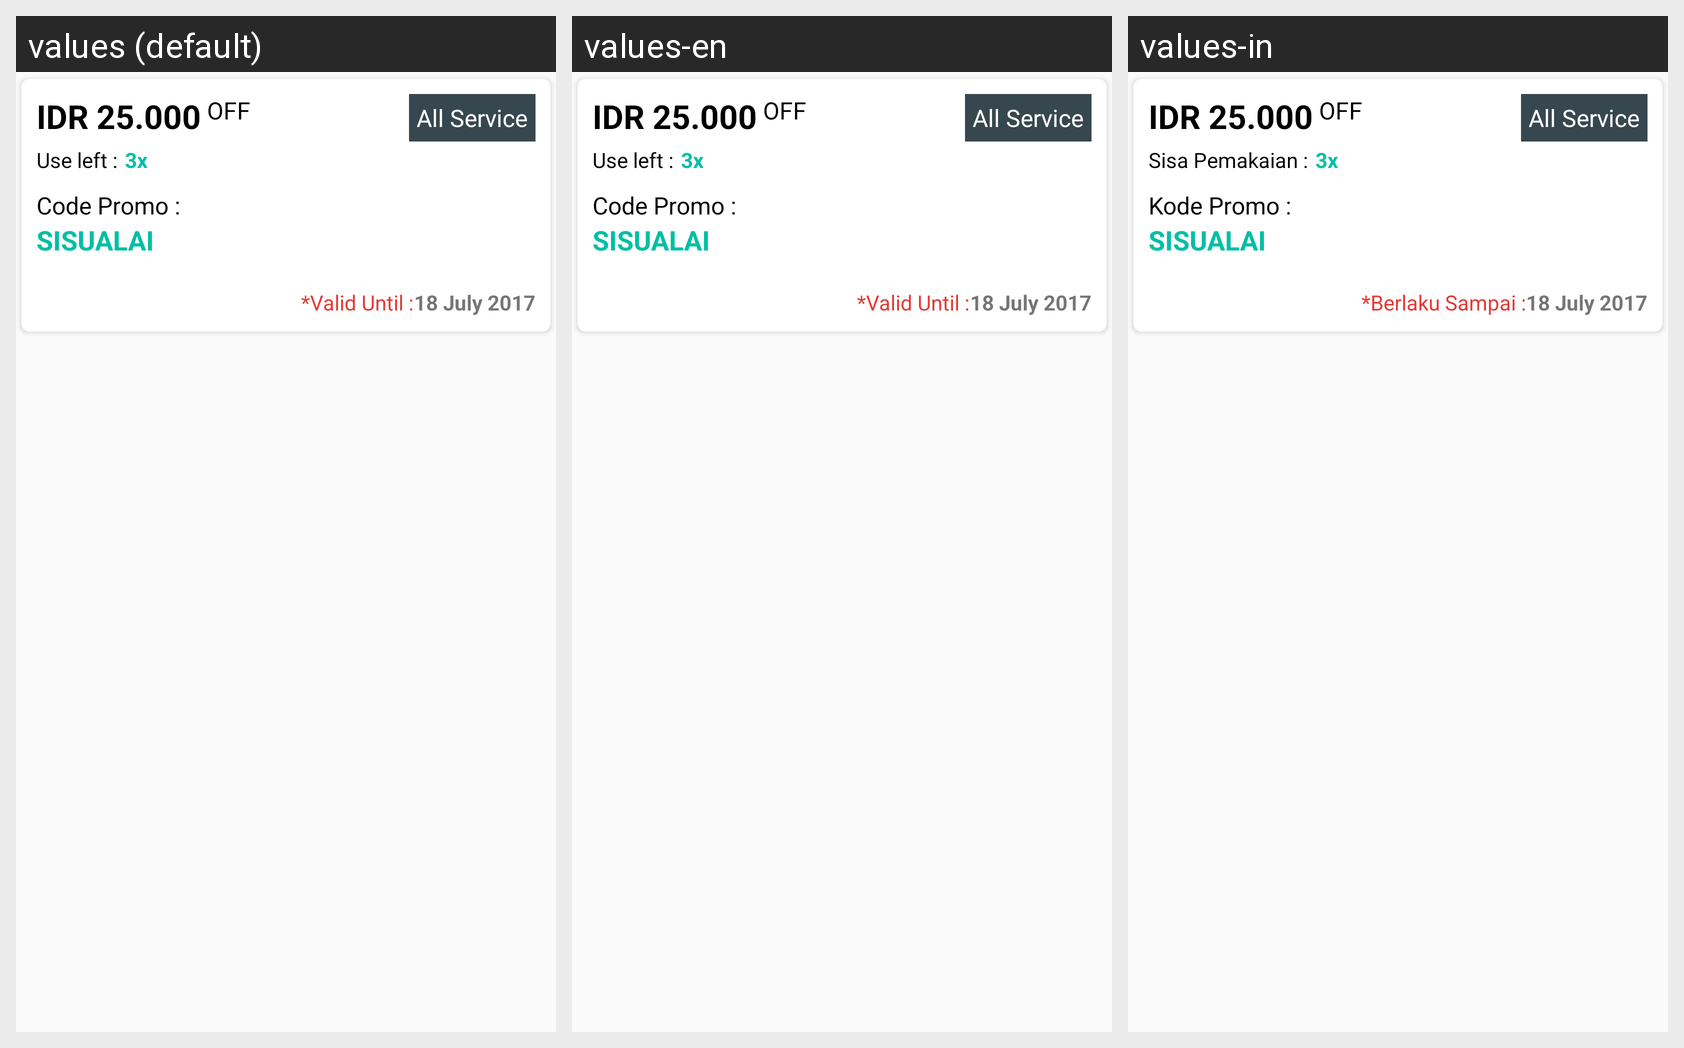

Here is an Android app screen in its default locale and in the app's own translations. Write out the translated-string differences for the strings that appear on this screen.
Android screen res/layout/promo_list_adapter.xml rendered under 3 locales, left to right: values (default), values-en, values-in. Device: Nexus 5 (rendered at 1080×1920; each locale shown at half size, 540×960, under a caption strip naming it); theme AppTheme.
Strings drawn on this screen, with the default value and each locale's value (text and hints the layout hard-codes, and strings that could not be matched under every locale, appear in the picture but are not listed):

use_left
  values: Use left :
  values-en: Use left :
  values-in: Sisa Pemakaian :

code_promo
  values: Code Promo :
  values-en: Code Promo :
  values-in: Kode Promo :

valid_until
  values: *Valid Until :
  values-en: *Valid Until :
  values-in: *Berlaku Sampai :
